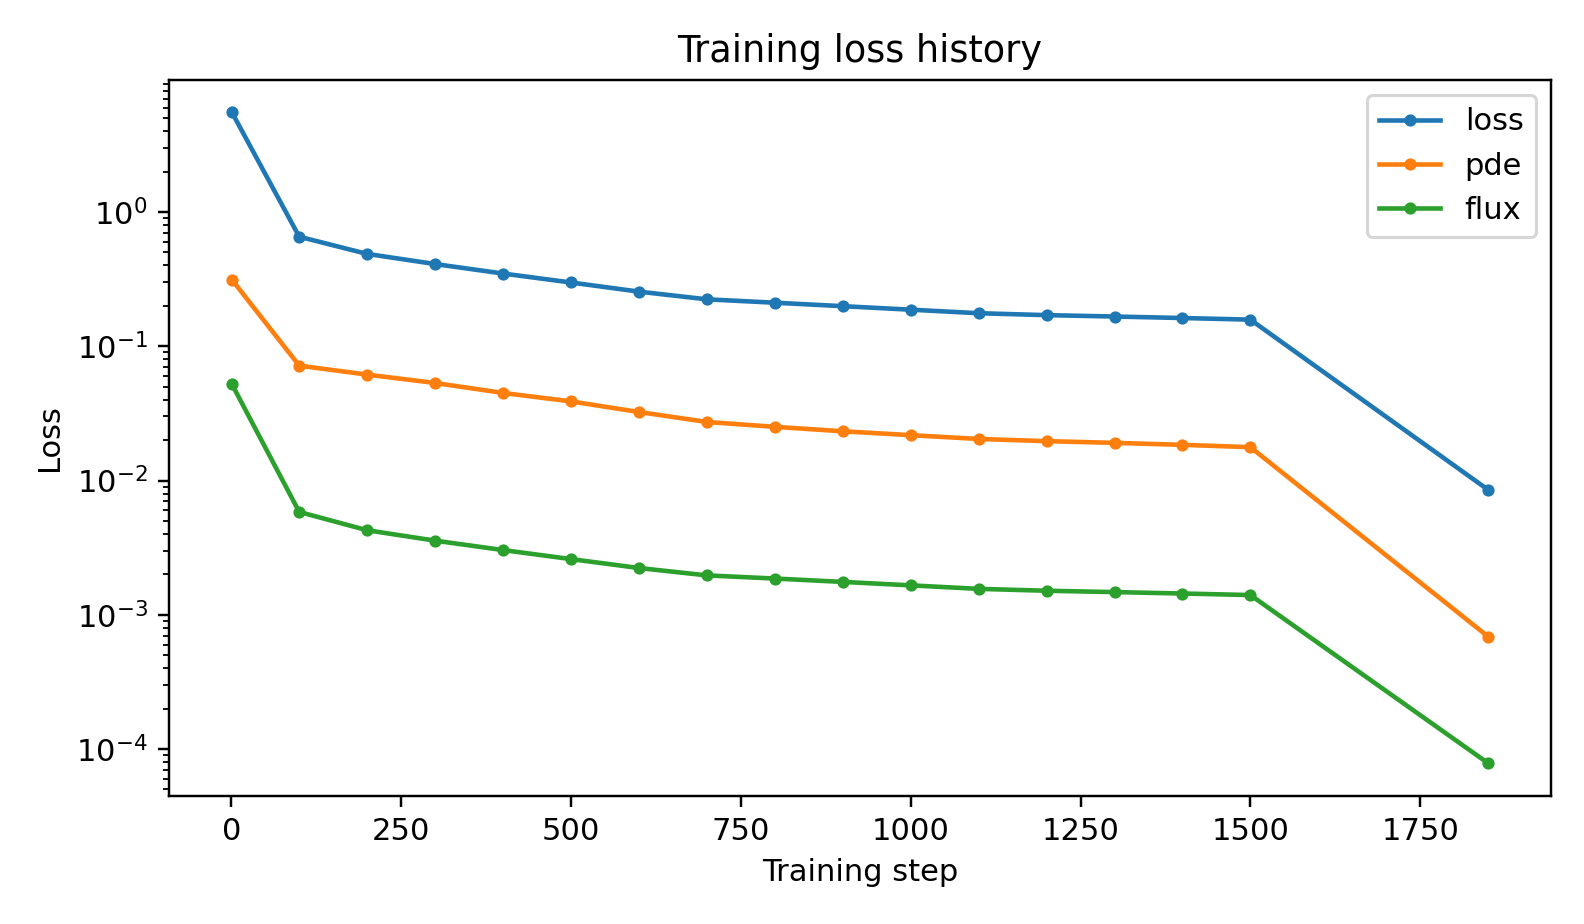

Data behind this chart, as committed beside it:
step, total, pde, initial, center, flux
1, 5.518904059795e+00, 3.128069765482e-01, 0.000000000000e+00, 0.000000000000e+00, 5.206097083247e-02
100, 6.550068027590e-01, 7.173183365670e-02, 0.000000000000e+00, 0.000000000000e+00, 5.832749691023e-03
200, 4.876478602074e-01, 6.151259290584e-02, 0.000000000000e+00, 0.000000000000e+00, 4.261352673016e-03
300, 4.098354251654e-01, 5.329705982737e-02, 0.000000000000e+00, 0.000000000000e+00, 3.565383653380e-03
400, 3.482557388094e-01, 4.491477952046e-02, 0.000000000000e+00, 0.000000000000e+00, 3.033409592890e-03
500, 2.987006797594e-01, 3.885715692563e-02, 0.000000000000e+00, 0.000000000000e+00, 2.598435228337e-03
600, 2.553676083368e-01, 3.238893156337e-02, 0.000000000000e+00, 0.000000000000e+00, 2.229786767735e-03
700, 2.237830360175e-01, 2.730553736230e-02, 0.000000000000e+00, 0.000000000000e+00, 1.964774986552e-03
800, 2.112321948776e-01, 2.512028770435e-02, 0.000000000000e+00, 0.000000000000e+00, 1.861119071732e-03
900, 1.989928804083e-01, 2.327270663548e-02, 0.000000000000e+00, 0.000000000000e+00, 1.757201737728e-03
1000, 1.873884728074e-01, 2.177278794056e-02, 0.000000000000e+00, 0.000000000000e+00, 1.656156848668e-03
1100, 1.763363355016e-01, 2.040454541798e-02, 0.000000000000e+00, 0.000000000000e+00, 1.559317900836e-03
1200, 1.706437669218e-01, 1.965283889070e-02, 0.000000000000e+00, 0.000000000000e+00, 1.509909280311e-03
1300, 1.666233718607e-01, 1.908127399414e-02, 0.000000000000e+00, 0.000000000000e+00, 1.475420978666e-03
1400, 1.624043298114e-01, 1.844084190690e-02, 0.000000000000e+00, 0.000000000000e+00, 1.439634879045e-03
1500, 1.579671296596e-01, 1.772321979011e-02, 0.000000000000e+00, 0.000000000000e+00, 1.402439098695e-03
1850, 8.518622694417e-03, 6.868822261040e-04, 0.000000000000e+00, 0.000000000000e+00, 7.831740468313e-05
